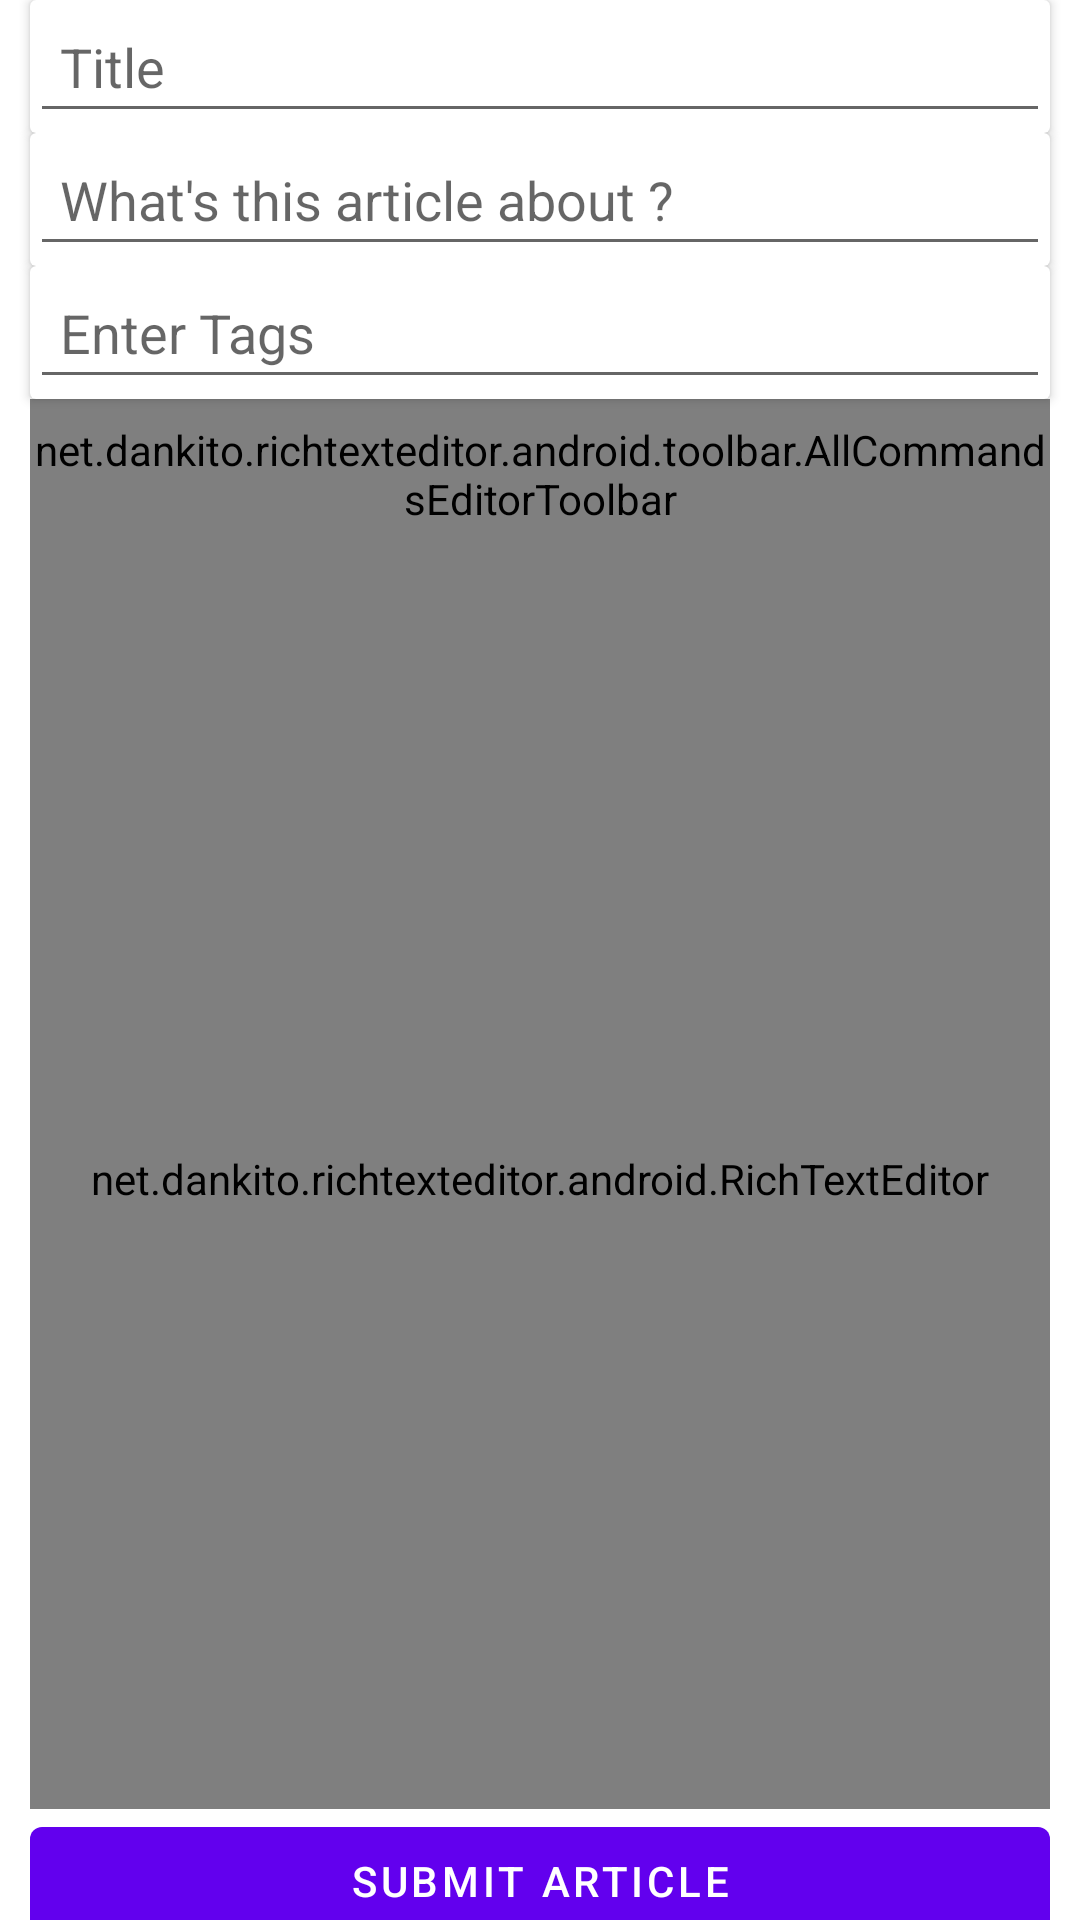

This screen was rendered from an Android layout file. Write that file and the resources it references.
<!-- AndroidManifest.xml: application theme Theme.MentalHealthPro -->
<!-- res/layout/new_article_fragment.xml -->
<?xml version="1.0" encoding="utf-8"?>
<androidx.core.widget.NestedScrollView xmlns:android="http://schemas.android.com/apk/res/android"
    xmlns:tools="http://schemas.android.com/tools"
    android:layout_height="match_parent"
    android:layout_width="match_parent"
    xmlns:app="http://schemas.android.com/apk/res-auto"
    >
    <LinearLayout
        android:layout_width="match_parent"
        android:layout_height="match_parent"
        android:orientation="vertical">

        <androidx.cardview.widget.CardView
            android:layout_marginLeft="10dp"
            android:layout_marginRight="10dp"
            android:padding="5dp"
            android:layout_width="match_parent"
            android:layout_height="wrap_content">

            <EditText
                android:id="@+id/etArticleTitle"
                android:padding="10dp"
                android:layout_width="match_parent"
                android:layout_height="wrap_content"
                android:hint="Title"/>

        </androidx.cardview.widget.CardView>

        <androidx.cardview.widget.CardView
            android:layout_marginLeft="10dp"
            android:layout_marginRight="10dp"
            android:layout_width="match_parent"
            android:layout_height="wrap_content">

            <EditText
                android:id="@+id/etArticleDescription"
                android:padding="10dp"
                android:layout_width="match_parent"
                android:layout_height="wrap_content"
                android:hint="What's this article about ?"/>

        </androidx.cardview.widget.CardView>

        <androidx.cardview.widget.CardView
            android:layout_marginLeft="10dp"
            android:layout_marginRight="10dp"
            android:layout_width="match_parent"
            android:layout_height="wrap_content">

            <EditText
                android:id="@+id/etArticleTags"
                android:padding="10dp"
                android:layout_width="match_parent"
                android:layout_height="wrap_content"
                android:hint="Enter Tags"/>

        </androidx.cardview.widget.CardView>

        <net.dankito.richtexteditor.android.toolbar.AllCommandsEditorToolbar
            android:layout_marginLeft="10dp"
            android:layout_marginRight="10dp"
            android:id="@+id/articleToolbar"
            android:layout_width="match_parent"
            android:layout_height="50dp"
            android:background="@color/purple_500"/>

        <ScrollView
            android:layout_width="match_parent"
            android:layout_height="wrap_content">

            <LinearLayout
                android:layout_width="match_parent"
                android:layout_height="wrap_content">

                <net.dankito.richtexteditor.android.RichTextEditor
                    android:layout_marginLeft="10dp"
                    android:layout_marginRight="10dp"
                    android:id="@+id/articleEditor"
                    android:padding="10dp"
                    android:layout_width="match_parent"
                    android:layout_height="420dp"
                    android:isScrollContainer="true"/>
            </LinearLayout>


        </ScrollView>



        <com.google.android.material.button.MaterialButton
            android:id="@+id/btnSubmitArticle"
            android:layout_width="match_parent"
            android:layout_height="wrap_content"
            android:text="submit article"
            android:layout_marginLeft="10dp"
            android:layout_marginRight="10dp"/>

    </LinearLayout>

</androidx.core.widget.NestedScrollView>
<!-- resources referenced by this layout -->
<resources>
  <style name="Theme.MentalHealthPro" parent="Theme.MaterialComponents.DayNight.DarkActionBar">
          
          <item name="colorPrimary">@color/purple_500</item>
          <item name="colorPrimaryVariant">@color/purple_700</item>
          <item name="colorOnPrimary">@color/white</item>
          
          <item name="colorSecondary">@color/teal_200</item>
          <item name="colorSecondaryVariant">@color/teal_700</item>
          <item name="colorOnSecondary">@color/black</item>
          
          <item name="android:statusBarColor" tools:targetApi="l">?attr/colorPrimaryVariant</item>
          
      </style>
  <!-- not gathered from this repository: default colours our renderer supplied (Android Studio template values) -->
  <color name="purple_500">#FF6200EE</color>
  <color name="purple_700">#FF3700B3</color>
  <color name="teal_200">#FF03DAC5</color>
  <color name="teal_700">#FF018786</color>
  <color name="black">#FF000000</color>
  <color name="white">#FFFFFFFF</color>
</resources>
